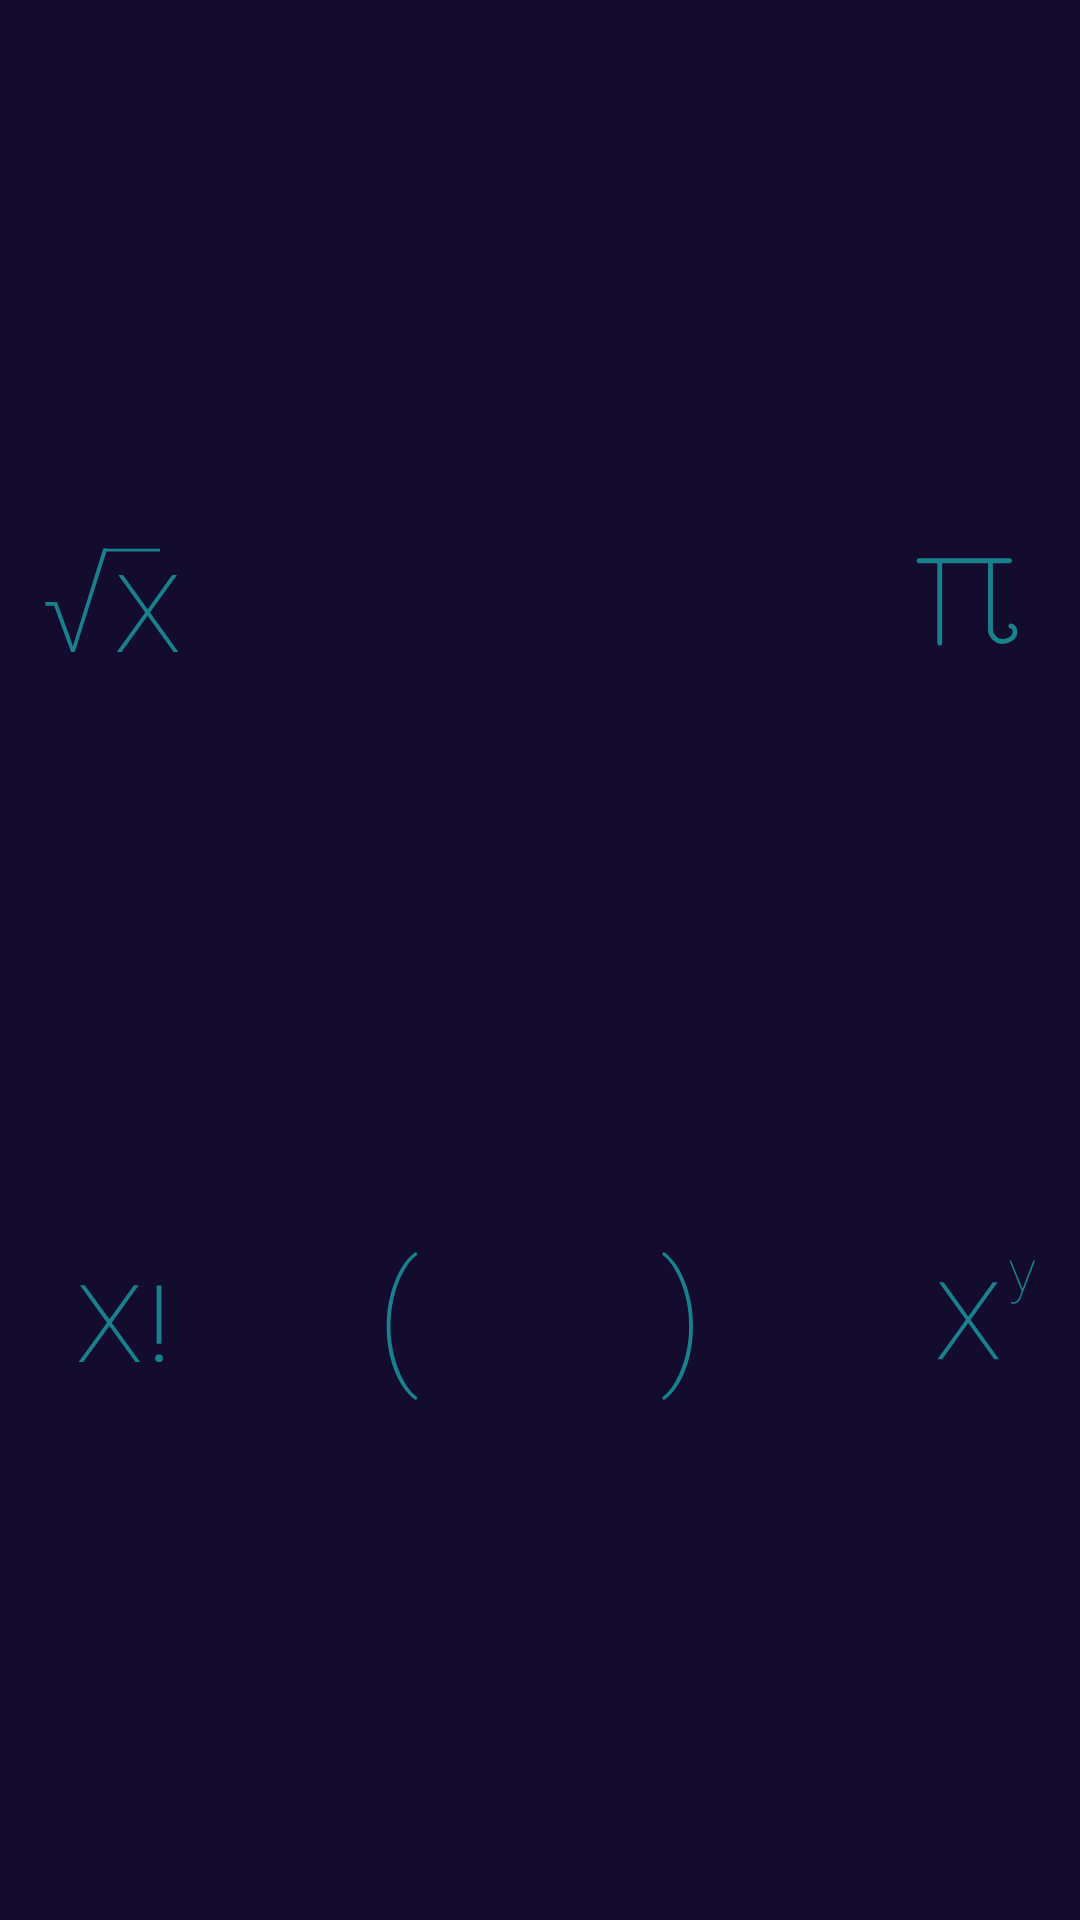

Reconstruct the res/layout file that produces this screen, plus the resources it refers to.
<!-- AndroidManifest.xml: application theme Theme.Calculator -->
<!-- res/layout/extra_buttons.xml -->
<?xml version="1.0" encoding="utf-8"?>
<androidx.constraintlayout.widget.ConstraintLayout xmlns:android="http://schemas.android.com/apk/res/android"
    xmlns:app="http://schemas.android.com/apk/res-auto"
    android:id="@+id/sa"
    android:layout_width="match_parent"
    android:layout_height="wrap_content"
    android:background="@color/background">


    <ImageButton
        android:id="@+id/b_root"
        style="@style/calc_buttons"
        android:background="@drawable/button_root_anim"
        app:layout_constraintBottom_toTopOf="@+id/b_factoiral"
        app:layout_constraintEnd_toStartOf="@+id/b_pi"
        app:layout_constraintHorizontal_bias="0.5"
        app:layout_constraintHorizontal_chainStyle="spread_inside"
        app:layout_constraintStart_toStartOf="parent"
        app:layout_constraintTop_toTopOf="parent" />

    <ImageButton
        android:id="@+id/b_exponent"
        style="@style/calc_buttons"
        android:background="@drawable/button_exponent_anim"
        android:cropToPadding="false"
        app:layout_constraintBottom_toBottomOf="@+id/b_right_bracket"
        app:layout_constraintEnd_toEndOf="parent"
        app:layout_constraintHorizontal_bias="0.5"
        app:layout_constraintStart_toEndOf="@+id/b_right_bracket"
        app:layout_constraintTop_toTopOf="@+id/b_right_bracket" />

    <ImageButton
        android:id="@+id/b_factoiral"
        style="@style/calc_buttons"
        android:background="@drawable/button_factorial_anim"
        app:layout_constraintBottom_toBottomOf="parent"
        app:layout_constraintEnd_toStartOf="@+id/b_left_bracket"
        app:layout_constraintHorizontal_bias="0.5"
        app:layout_constraintHorizontal_chainStyle="spread_inside"
        app:layout_constraintStart_toStartOf="parent"
        app:layout_constraintTop_toBottomOf="@+id/b_root" />

    <ImageButton
        android:id="@+id/b_pi"
        style="@style/calc_buttons"
        android:background="@drawable/button_pi_anim"
        android:cropToPadding="false"
        app:layout_constraintBottom_toTopOf="@+id/b_exponent"
        app:layout_constraintEnd_toEndOf="parent"
        app:layout_constraintHorizontal_bias="0.5"
        app:layout_constraintStart_toEndOf="@+id/b_root"
        app:layout_constraintTop_toTopOf="parent" />

    <ImageButton
        android:id="@+id/b_right_bracket"
        style="@style/calc_buttons"
        android:background="@drawable/button_right_bracket_anim"
        app:layout_constraintBottom_toBottomOf="@+id/b_left_bracket"
        app:layout_constraintEnd_toStartOf="@+id/b_exponent"
        app:layout_constraintHorizontal_bias="0.5"
        app:layout_constraintStart_toEndOf="@+id/b_left_bracket"
        app:layout_constraintTop_toTopOf="@+id/b_left_bracket" />

    <ImageButton
        android:id="@+id/b_left_bracket"
        style="@style/calc_buttons"
        android:background="@drawable/button_left_bracket_anim"
        app:layout_constraintBottom_toBottomOf="@+id/b_factoiral"
        app:layout_constraintEnd_toStartOf="@+id/b_right_bracket"
        app:layout_constraintHorizontal_bias="0.5"
        app:layout_constraintStart_toEndOf="@+id/b_factoiral"
        app:layout_constraintTop_toTopOf="@+id/b_factoiral" />

</androidx.constraintlayout.widget.ConstraintLayout>
<!-- resources referenced by this layout -->
<resources>
  <color name="background">#130C2F</color>
  <!-- drawable button_exponent_anim (drawable) -->
  <?xml version="1.0" encoding="utf-8"?>
  <selector xmlns:android="http://schemas.android.com/apk/res/android">
      <item android:drawable="@drawable/button_exponent_pressed" android:state_pressed="true">
      </item>
      <item android:drawable="@drawable/button_exponentiation" android:state_pressed="false">
      </item>
  </selector>
  <!-- drawable button_factorial_anim (drawable) -->
  <?xml version="1.0" encoding="utf-8"?>
  <selector xmlns:android="http://schemas.android.com/apk/res/android">
      <item android:drawable="@drawable/button_factorial_pressed" android:state_pressed="true">
      </item>
      <item android:drawable="@drawable/button_factorial" android:state_pressed="false">
      </item>
  </selector>
  <!-- drawable button_left_bracket_anim (drawable) -->
  <?xml version="1.0" encoding="utf-8"?>
  <selector xmlns:android="http://schemas.android.com/apk/res/android">
      <item android:drawable="@drawable/button_left_bracket_pressed" android:state_pressed="true">
      </item>
      <item android:drawable="@drawable/button_left_bracket" android:state_pressed="false">
      </item>
  </selector>
  <!-- drawable button_pi_anim (drawable) -->
  <?xml version="1.0" encoding="utf-8"?>
  <selector xmlns:android="http://schemas.android.com/apk/res/android">
      <item android:drawable="@drawable/button_pi_pressed" android:state_pressed="true">
      </item>
      <item android:drawable="@drawable/button_pi" android:state_pressed="false">
      </item>
  </selector>
  <!-- drawable button_right_bracket_anim (drawable) -->
  <?xml version="1.0" encoding="utf-8"?>
  <selector xmlns:android="http://schemas.android.com/apk/res/android">
      <item android:drawable="@drawable/button_right_bracket_pressed" android:state_pressed="true">
      </item>
      <item android:drawable="@drawable/button_right_bracket" android:state_pressed="false">
      </item>
  </selector>
  <!-- drawable button_root_anim (drawable) -->
  <?xml version="1.0" encoding="utf-8"?>
  <selector xmlns:android="http://schemas.android.com/apk/res/android">
      <item android:drawable="@drawable/button_root_pressed" android:state_pressed="true">
      </item>
      <item android:drawable="@drawable/button_root" android:state_pressed="false">
      </item>
  </selector>
  <style name="calc_buttons">
          <item name="android:layout_width">wrap_content</item>
          <item name="android:layout_height">wrap_content</item>
          <item name="android:gravity">center_horizontal</item>
          <item name="android:adjustViewBounds">true</item>
          <item name="android:cropToPadding">false</item>
          <item name="android:padding">20dp</item>
          <item name="android:scaleType">fitCenter</item>
      </style>
  <style name="Theme.Calculator" parent="Theme.MaterialComponents.DayNight.NoActionBar">
          
          <item name="colorPrimary">@color/purple_500</item>
          <item name="colorPrimaryVariant">@color/background</item>
          <item name="colorOnPrimary">@color/white</item>
          
          <item name="colorSecondary">@color/teal_200</item>
          <item name="colorSecondaryVariant">@color/teal_700</item>
          <item name="colorOnSecondary">@color/white</item>
          
          <item name="android:statusBarColor">?attr/colorPrimaryVariant</item>
          
      </style>
  <color name="purple_500">#FF6200EE</color>
  <color name="white">#FFFFFFFF</color>
  <color name="teal_200">#FF03DAC5</color>
  <color name="teal_700">#FF018786</color>
</resources>
